The GitHub repository zzong36/dataprocessing contains a labelled image folder "dataset" with 2 categories: empty, occupied. Examples follow, each with its label.

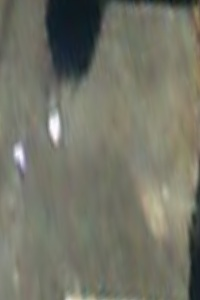
Label: empty

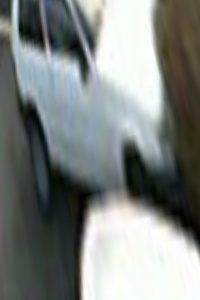
Label: occupied

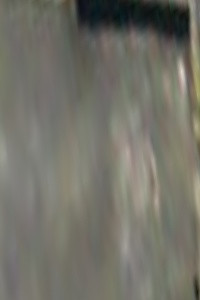
Label: empty

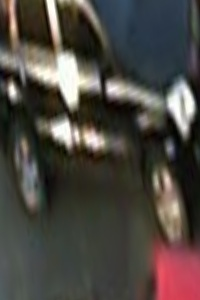
Label: occupied

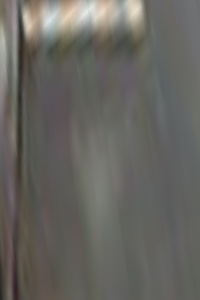
Label: empty

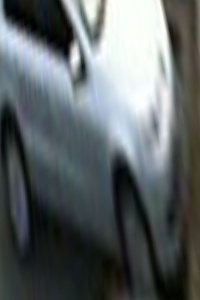
Label: occupied
